3-way image classification set "data_class_arrows" from GitHub (courtSmith77/Drone-Obstacle-Avoidance); label vocabulary: down, left, right.

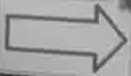
Label: right

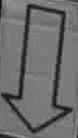
Label: down

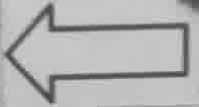
Label: left

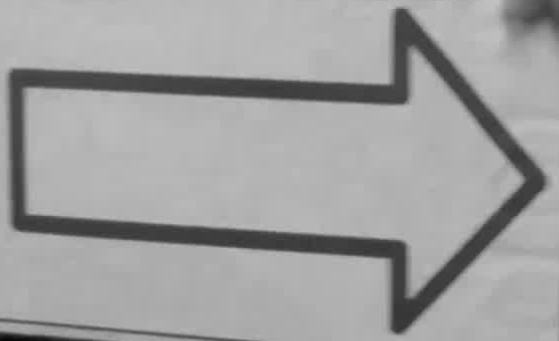
Label: right

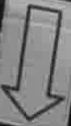
Label: down

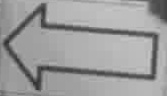
Label: left
